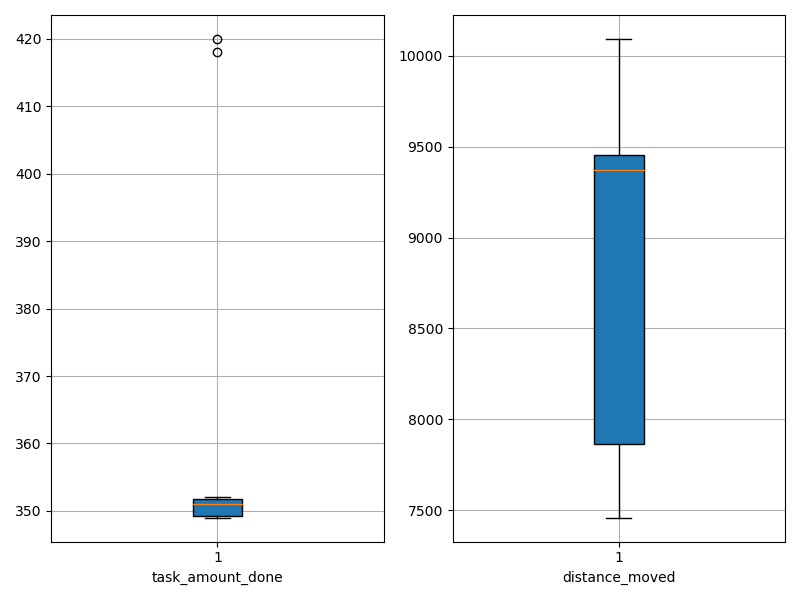

Source data for this figure (header and first rows):
agent_id, task_amount_done, distance_moved
0, 349.0, 9380
1, 351.0, 7612
2, 349.0, 7834
3, 418.0, 9652
4, 351.0, 9477
5, 351.0, 9365
6, 420.0, 10094
7, 350.0, 7459
8, 352.0, 9386
9, 349.0, 7965
